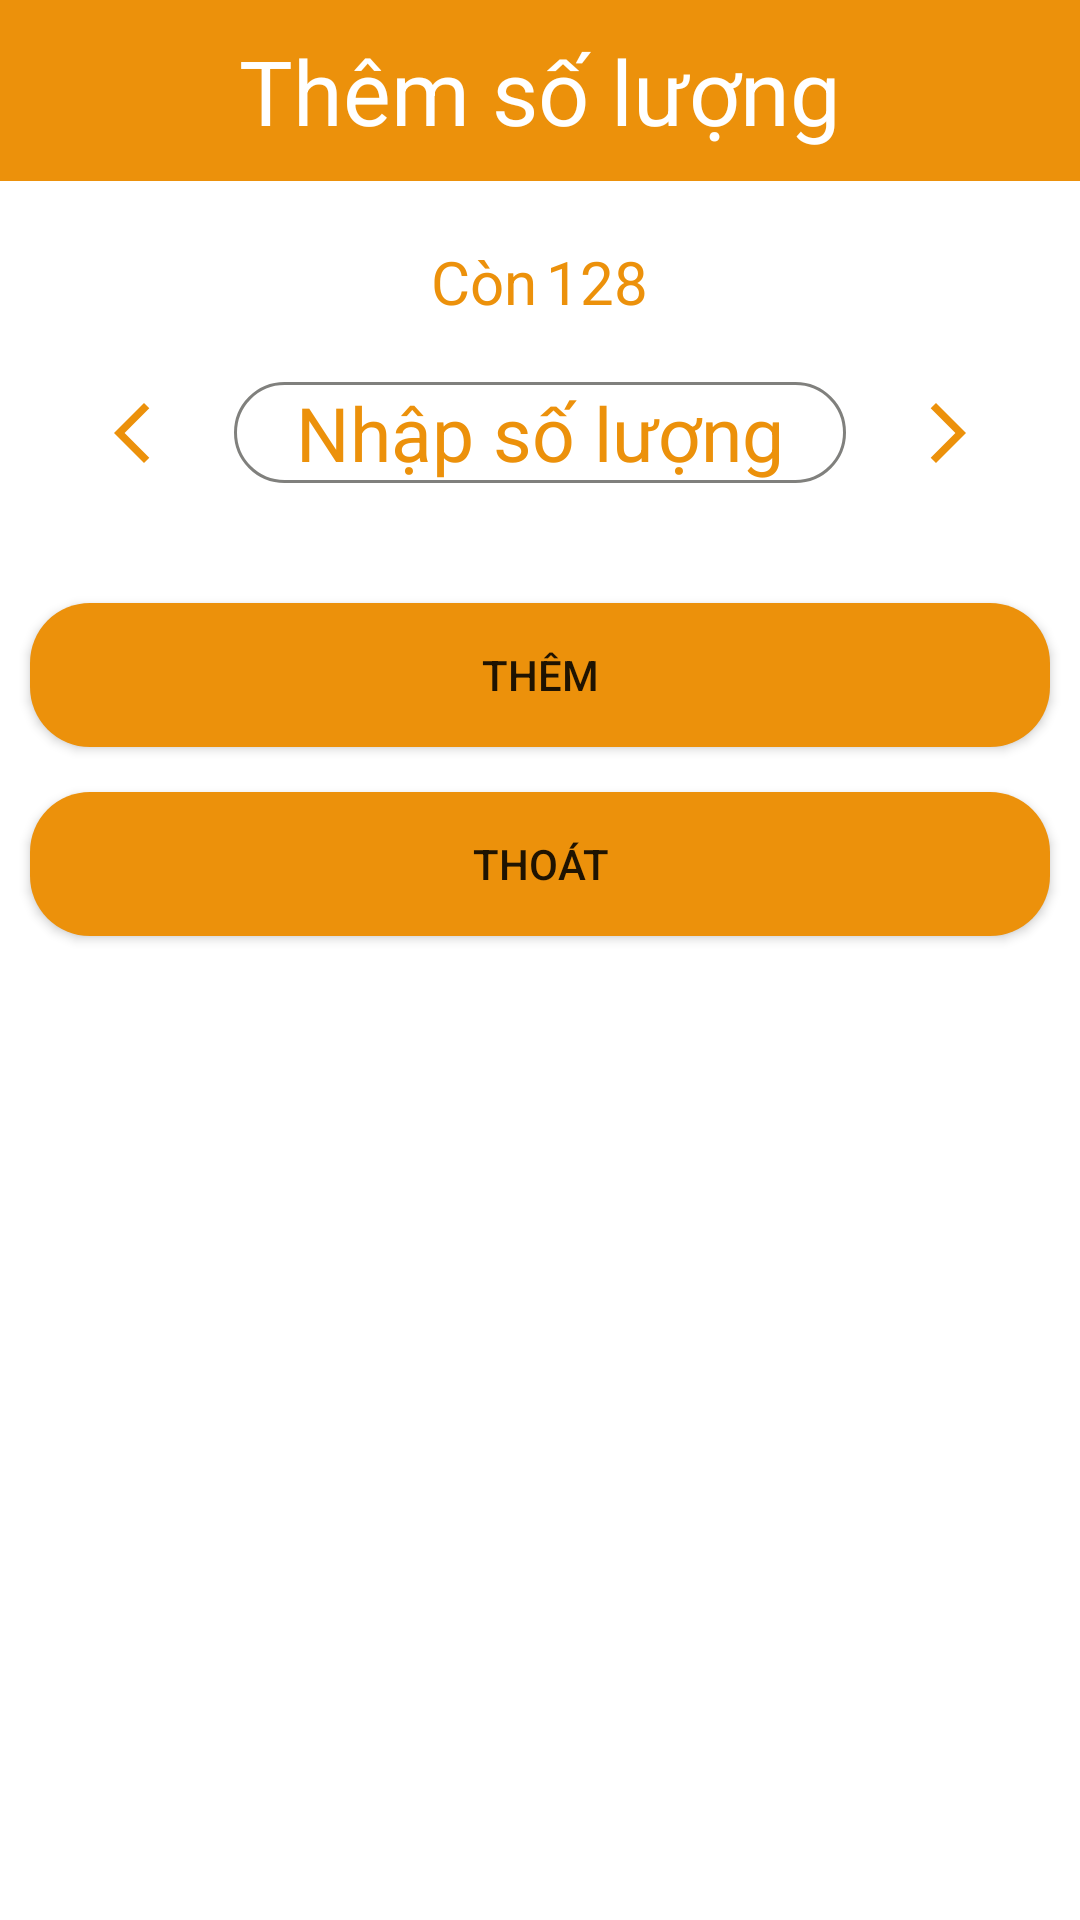

The Android layout XML behind this screen, and the referenced resources:
<!-- AndroidManifest.xml: application theme Theme.QuảnLýQuánLẩuTrùngKhánh -->
<!-- res/layout/layout_dialog_choose_amount_food.xml -->
<?xml version="1.0" encoding="utf-8"?>
<LinearLayout xmlns:android="http://schemas.android.com/apk/res/android"
    android:layout_width="match_parent"
    xmlns:app="http://schemas.android.com/apk/res-auto"
    android:orientation="vertical"
    android:layout_height="wrap_content">

    <TextView
        android:id="@+id/titleDialog_orderFood"
        android:layout_width="match_parent"
        android:layout_height="wrap_content"
        android:textColor="@color/white"
        android:paddingTop="10dp"
        android:paddingBottom="10dp"
        android:gravity="center"
        android:textSize="30dp"
        android:text="@string/them_so_luong"
        android:background="@color/orange"/>

    <LinearLayout
        android:weightSum="4"
        android:orientation="vertical"
        android:layout_width="match_parent"
        android:layout_height="wrap_content">


        <LinearLayout
            android:layout_weight="1"
            android:layout_marginTop="20dp"
            android:layout_gravity="center"
            android:layout_width="wrap_content"
            android:layout_height="0dp"
            android:orientation="horizontal">

            <TextView
                android:layout_marginLeft="5dp"
                android:id="@+id/tvAmountTitle_orderfood"
                android:layout_width="wrap_content"
                android:layout_height="match_parent"
                android:text="@string/con"
                android:gravity="center_vertical"
                android:textSize="20sp"
                android:textColor="@color/orange"/>

            <TextView
                android:id="@+id/tvDialogAmount_orderFood"
                android:layout_marginLeft="3dp"
                android:layout_marginRight="5dp"
                android:layout_width="wrap_content"
                android:layout_height="match_parent"
                android:gravity="center_vertical"
                android:text="128"
                android:textSize="20sp"
                android:textColor="@color/orange"/>
        </LinearLayout>

        <LinearLayout
            android:layout_marginTop="20dp"
            android:layout_marginLeft="10dp"
            android:layout_weight="1"
            android:orientation="horizontal"
            android:weightSum="5"
            android:layout_marginRight="10dp"
            android:layout_width="match_parent"
            android:layout_height="0dp">

            <ImageButton
                android:id="@+id/btnPrevious_amountFood"
                android:src="@drawable/ic_previous_24"
                android:layout_weight="1"
                app:background="@null"
                android:background="@null"
                android:layout_width="0dp"
                android:layout_height="match_parent"/>

            <EditText
                android:layout_weight="3"
                android:id="@+id/edtChoose_AmountFood"
                android:textSize="25sp"
                android:textColor="@color/orange"
                android:layout_width="0dp"
                android:gravity="center"
                android:inputType="number"
                android:layout_height="match_parent"
                android:textColorHint="@color/orange"
                android:background="@drawable/custom_edittext"
                android:hint="@string/nhap_so_luong"/>

            <ImageButton
                android:id="@+id/btnNext_amountFood"
                android:src="@drawable/ic_next_24"
                android:layout_weight="1"
                app:background="@null"
                android:background="@null"
                android:layout_width="0dp"
                android:layout_height="match_parent"/>

        </LinearLayout>

        <Button
            android:id="@+id/btnAdd_amountFood"
            android:layout_width="match_parent"
            android:layout_height="0dp"
            android:layout_marginLeft="10dp"
            android:layout_marginTop="40dp"
            android:layout_marginRight="10dp"
            android:layout_weight="1"
            android:background="@drawable/custom_button"
            app:backgroundTint="@null"
            android:text="@string/them" />

        <Button
            android:id="@+id/btnQuitDiaLog_amountFood"
            android:layout_width="match_parent"
            android:layout_height="0dp"
            android:layout_marginLeft="10dp"
            android:layout_marginTop="15dp"
            android:layout_marginRight="10dp"
            android:layout_marginBottom="30dp"
            android:layout_weight="1"
            android:background="@drawable/custom_button"
            app:backgroundTint="@null"
            android:text="@string/thoat" />
    </LinearLayout>

</LinearLayout>
<!-- resources referenced by this layout -->
<resources>
  <color name="orange">#EC910B</color>
  <color name="white">#FFFFFFFF</color>
  <!-- drawable custom_button (drawable) -->
  <?xml version="1.0" encoding="UTF-8"?>
  <shape xmlns:android="http://schemas.android.com/apk/res/android">
      <corners android:radius="20dp" />
      <solid android:color="@color/orange" />
  </shape>
  <!-- drawable custom_edittext (drawable) -->
  <?xml version="1.0" encoding="utf-8"?>
  <shape xmlns:android="http://schemas.android.com/apk/res/android">
      <stroke
          android:color="@color/white"/>
      <corners
          android:radius="20dp"/>
  
      <stroke
          android:color="@color/grey"
          android:width="1dp"/>
  
  </shape>
  <!-- drawable ic_next_24 (drawable) -->
  <vector android:autoMirrored="true" android:height="24dp"
      android:tint="#EC910B" android:viewportHeight="24"
      android:viewportWidth="24" android:width="24dp" xmlns:android="http://schemas.android.com/apk/res/android">
      <path android:fillColor="@android:color/white" android:pathData="M6.23,20.23l1.77,1.77l10,-10l-10,-10l-1.77,1.77l8.23,8.23z"/>
  </vector>
  <!-- drawable ic_previous_24 (drawable) -->
  <vector android:height="24dp" android:tint="#EC910B"
      android:viewportHeight="24" android:viewportWidth="24"
      android:width="24dp" xmlns:android="http://schemas.android.com/apk/res/android">
      <path android:fillColor="@android:color/white" android:pathData="M17.77,3.77l-1.77,-1.77l-10,10l10,10l1.77,-1.77l-8.23,-8.23z"/>
  </vector>
  <string name="con">Còn</string>
  <string name="nhap_so_luong">Nhập số lượng</string>
  <string name="them">Thêm</string>
  <string name="them_so_luong">Thêm số lượng</string>
  <string name="thoat">Thoát</string>
  <style name="Theme.QuảnLýQuánLẩuTrùngKhánh" parent="Theme.MaterialComponents.DayNight.NoActionBar">
          
          <item name="colorPrimary">@color/purple_500</item>
          <item name="colorPrimaryVariant">@color/purple_700</item>
          <item name="colorOnPrimary">@color/white</item>
          
          <item name="colorSecondary">@color/teal_200</item>
          <item name="colorSecondaryVariant">@color/teal_700</item>
          <item name="colorOnSecondary">@color/black</item>
          
          <item name="android:statusBarColor" tools:targetApi="l">?attr/colorPrimaryVariant</item>
          
      </style>
  <color name="grey">#80807D</color>
  <color name="purple_500">#FF6200EE</color>
  <color name="purple_700">#FF3700B3</color>
  <color name="teal_200">#FF03DAC5</color>
  <color name="teal_700">#FF018786</color>
  <color name="black">#FF000000</color>
</resources>
